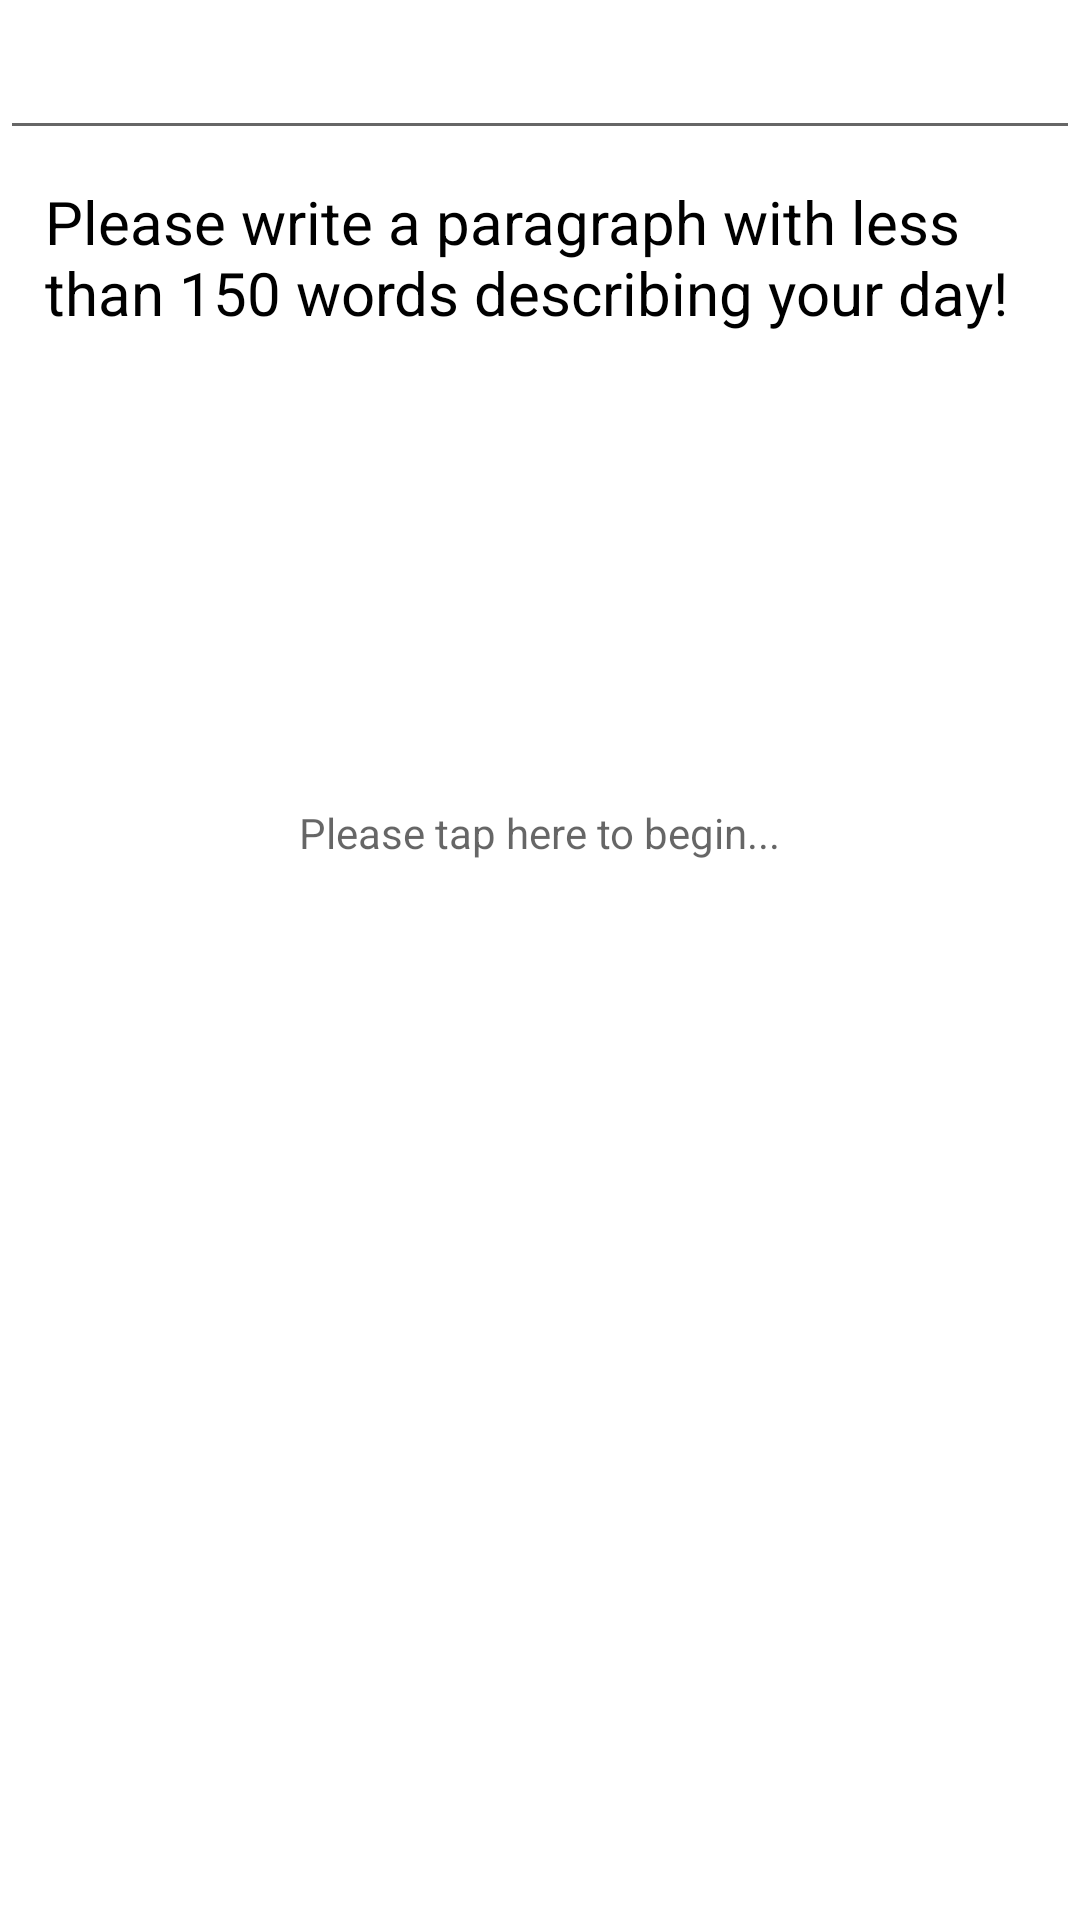

Here is an Android app screen rendered from its layout file. Give the layout XML and the strings, colors and styles it references.
<!-- AndroidManifest.xml: application theme Theme.NeuraKey -->
<!-- res/layout/activity_sta.xml -->
<?xml version="1.0" encoding="utf-8"?>
<androidx.constraintlayout.widget.ConstraintLayout
    xmlns:android="http://schemas.android.com/apk/res/android"
    xmlns:app="http://schemas.android.com/apk/res-auto"
    xmlns:tools="http://schemas.android.com/tools"
    android:layout_width="match_parent"
    android:layout_height="match_parent"
    tools:context=".STA">

    <TextView
        android:id="@+id/txtSTAPromptQ"
        android:layout_width="wrap_content"
        android:layout_height="wrap_content"
        android:padding="15sp"
        android:text="Please write a paragraph with less than 150 words describing your day!"
        android:textColor="@color/black"
        android:textSize="20sp"
        app:layout_constraintBottom_toBottomOf="parent"
        app:layout_constraintEnd_toEndOf="parent"
        app:layout_constraintHorizontal_bias="1.0"
        app:layout_constraintStart_toStartOf="parent"
        app:layout_constraintTop_toTopOf="parent"
        app:layout_constraintVertical_bias="0.081" />

    <TextView
        android:id="@+id/txtSTAPromptA"
        android:layout_width="wrap_content"
        android:layout_height="wrap_content"
        android:clickable="true"
        android:hint="Please tap here to begin..."
        android:inputType="text"
        app:layout_constraintBottom_toBottomOf="parent"
        app:layout_constraintEnd_toEndOf="parent"
        app:layout_constraintStart_toStartOf="parent"
        app:layout_constraintTop_toBottomOf="@+id/txtSTAPromptQ"
        app:layout_constraintVertical_bias="0.287" />

    <EditText
        android:layout_width="match_parent"
        android:layout_height="50dp"
        android:paddingLeft="15dp"
        android:drawablePadding="10dp"
        android:inputType="text"
        android:id="@+id/srchbar"
        android:onClick="searchBarClick" />

</androidx.constraintlayout.widget.ConstraintLayout>
<!-- resources referenced by this layout -->
<resources>
  <style name="Theme.NeuraKey" parent="Theme.MaterialComponents.DayNight.DarkActionBar">
          
          <item name="colorPrimary">@color/purple_500</item>
          <item name="colorPrimaryVariant">@color/purple_700</item>
          <item name="colorOnPrimary">@color/white</item>
          
          <item name="colorSecondary">@color/teal_200</item>
          <item name="colorSecondaryVariant">@color/teal_700</item>
          <item name="colorOnSecondary">@color/black</item>
          
          <item name="android:statusBarColor">?attr/colorPrimaryVariant</item>
          
      </style>
  <!-- not gathered from this repository: default colours our renderer supplied (Android Studio template values) -->
  <color name="purple_500">#FF6200EE</color>
  <color name="purple_700">#FF3700B3</color>
  <color name="teal_200">#FF03DAC5</color>
  <color name="teal_700">#FF018786</color>
  <color name="black">#FF000000</color>
  <color name="white">#FFFFFFFF</color>
</resources>
